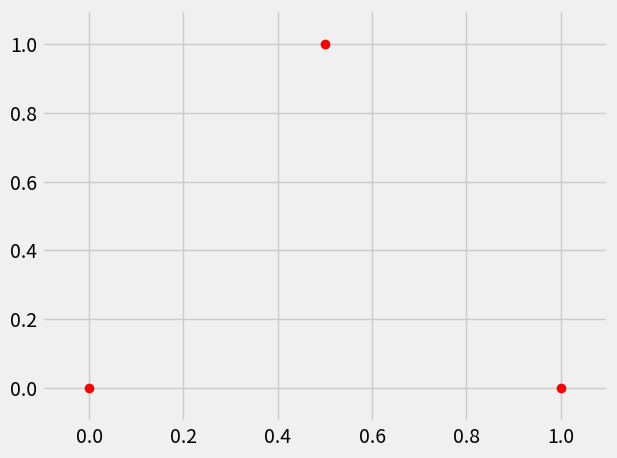

The script that saved this image:
import matplotlib.pyplot as plt
from matplotlib.animation import FuncAnimation
import numpy as np
import math, sys
from typing import Generator

plt.style.use('fivethirtyeight')

class NeuralNetwork():
    def __init__(self, points : dict[float, float]) -> None:
        self.points = points
        
        self.w1 = lambda x : x * 3.34
        self.w2 = lambda x : x * -3.53
        self.w3 = lambda x : x * np.random.normal(0, 1) 
        self.w4 = lambda x : x * np.random.normal(0, 1) 
        
        self.b1 = lambda x : x + -1.43
        self.b2 = lambda x : x + 0.57
        self.b3 = lambda x : x + 0
        
        self.activation_function_1 = lambda x : math.log(1 + math.exp(x)) # soft pluss (>_<)
        self.activation_function_2 = lambda x : math.log(1 + math.exp(x)) # soft pluss (>_<)
    
    def forward(self, x : float) -> float:
        in_1 = self.w1(x)
        in_1 = self.b1(in_1)
        in_1 = self.activation_function_1(in_1)
        in_1 = self.w3(in_1)
        
        in_2 = self.w2(x)
        in_2 = self.b2(in_2)
        in_2 = self.activation_function_2(in_2)
        in_2 = self.w4(in_2)
        
        return self.b3(in_1 + in_2)

    def halv_forward(self, x : float) -> tuple[float, float]:
        in_1 = self.w1(x)
        in_1 = self.b1(in_1)
        in_1 = self.activation_function_1(in_1)
        in_1 = self.w3(in_1)
        
        in_2 = self.w2(x)
        in_2 = self.b2(in_2)
        in_2 = self.activation_function_2(in_2)
        in_2 = self.w4(in_2)
        
        return (in_1, in_2)
    
    def traverse(self, minx, maxx, step):
        return [x for x in np.arange(minx, maxx + step, step)], [self.forward(x) for x in np.arange(minx, maxx + step, step)]
        
    def __str__(self) -> str:
        return f"""w1: {self.w1(1)} 
w2: {round(self.w2(1), 3)} 
w3: {round(self.w3(1), 3)} 
w4: {round(self.w4(1), 3)} \n
b1: {round(self.b1(1), 3)} 
b2: {round(self.b2(1), 3)} 
b3: {round(self.b3(1), 3)} 
"""

class EzGraph():
    def __init__(self, points : dict[float, float]) -> None:
        self.chart : dict[str, dict[str, list[float]]] = {}
        self.points = points
        
    def append(self, x, y, name):
        if name not in self.chart.keys():
            self.chart[name] = {"x" : [], "y" : []}
        
        self.chart[name]["x"].append(x)
        self.chart[name]["y"].append(y)
    
    def from_list(self, x : list[float], y : list[float], name : str):
        self.chart[name] = {"x" : x, "y" : y}
    
    def plot(self, names : list[str] = None, types : list[str] = ["b"], render_points : bool = False):
        if names == None:
            names = self.chart.keys()
        
        for index, name in enumerate(names):
            plt.plot(self.chart[name]["x"], self.chart[name]["y"], types[index] if len(types) > index else types[0])
        
        if render_points:
            plt.plot(self.points.keys(), self.points.values(), "bo")
        
    def show(self):
        plt.show()

class Poly():
    def __init__(self, xvalues, yvalues, degree) -> None:
        self.xvalues = xvalues
        self.yvalues = yvalues
        self.degree = degree
        
        self.coefficients = np.polyfit(self.xvalues, self.yvalues, self.degree)
    
    def __call__(self, x):
        return np.polyval(self.coefficients, x)

    def traverse(self, minx, maxx, step):
        return [x for x in np.arange(minx, maxx, step)], [self(x) for x in np.arange(minx, maxx, step)]
    
    def values(self, xvalues : list[float]):
        return xvalues, [self(x) for x in xvalues]
    
class GradientDecent():
    def __init__(self, learning_rate : float = 0.1, max_iterations : int = 1000, precision : float = 0.001) -> None:
        self.learning_rate = learning_rate
        self.precision = precision
        self.max_iterations = max_iterations
    
    def __call__(self, value : float, loss : float) -> float:
        step_size = loss * self.learning_rate
        
        value += - step_size
        self.max_iterations -= 1
        return value, (abs(step_size) < self.precision or self.max_iterations == 0)


mynet = NeuralNetwork({0 : 0, 0.5 : 1, 1 : 0})
gdb3 = GradientDecent(max_iterations=1000, precision=0.0001)
gdw3 = GradientDecent(max_iterations=1000, precision=0.0001)
gdw4 = GradientDecent(max_iterations=1000, precision=0.0001)

def step(vb3, vw3, vw4, optimized):
    global mynet
    lx, ly = mynet.traverse(0, 1, 0.1)
    poly = Poly(lx, ly, 2)
    
    if not optimized[0]:
        loss = sum([(observed - predicted) * -2 for observed, predicted in zip(mynet.points.values(), poly.values(mynet.points.keys())[1])])
        
        vb3, should_break = gdb3(vb3, loss)

        mynet.b3 = lambda x : x + vb3
        
        if should_break: optimized[0] = True
        
    if not optimized[1]: 
        loss = 0
        for x, observed in mynet.points.items():
            predicted = poly(x)
            
            in_1 = mynet.w1(x)
            in_1 = mynet.b1(in_1)
            in_1 = mynet.activation_function_1(in_1)
            
            loss += -2 * (observed - predicted) * in_1
        
        vw3, should_break = gdw3(vw3, loss)

        mynet.w3 = lambda x : x * vw3
        
        if should_break: optimized[1] = True

    if not optimized[2]:
        loss = 0
        for x, observed in mynet.points.items():
            predicted = poly(x)
            
            in_2 = mynet.w2(x)
            in_2 = mynet.b2(in_2)
            in_2 = mynet.activation_function_2(in_2)
            
            loss += -2 * (observed - predicted) * in_2
            
        vw4, should_break = gdw4(vw4, loss)
    
        mynet.w4 = lambda x : x * vw4
        
        if should_break: optimized[2] = True
    
    return vb3, vw3, vw4, optimized
   

def run() -> Generator[tuple[list[float], list[float]], None, None]:
    global mynet
    vb3 = mynet.b3(0)
    vw3 = mynet.w3(1)
    vw4 = mynet.w4(1)
    optimized = [False, False, False]

    while not all(optimized):
        vb3, vw3, vw4, optimized = step(vb3, vw3, vw4, optimized)
        
        yield mynet.traverse(0, 1, 0.01)
        #print("vb3:", vb3, "\n")
        #print("vw3:", vw3, "\n")
        #print("vw4:", vw4, "\n")
        #print("optimized:", optimized, "\n")

# shit is for drawing --------------------

fig, ax = plt.subplots()
line = ax.plot([], [], lw=2)[0]

def animate(state):
    lx, ly = state
    
    line.set_data(lx, ly)
    
    return line,
    
def init():
    ax.set_xlim(-0.1, 1.1)
    ax.set_ylim(-0.1, 1.1)
    return line,

anim = FuncAnimation(fig, animate, frames=run(), interval=10, init_func=init, blit=True, repeat=False, cache_frame_data=False)
    
plt.tight_layout()
plt.plot(mynet.points.keys(), mynet.points.values(), "ro")
plt.show()

# --------------------

with open("values.txt", "w") as f:
    f.write(str(mynet))
